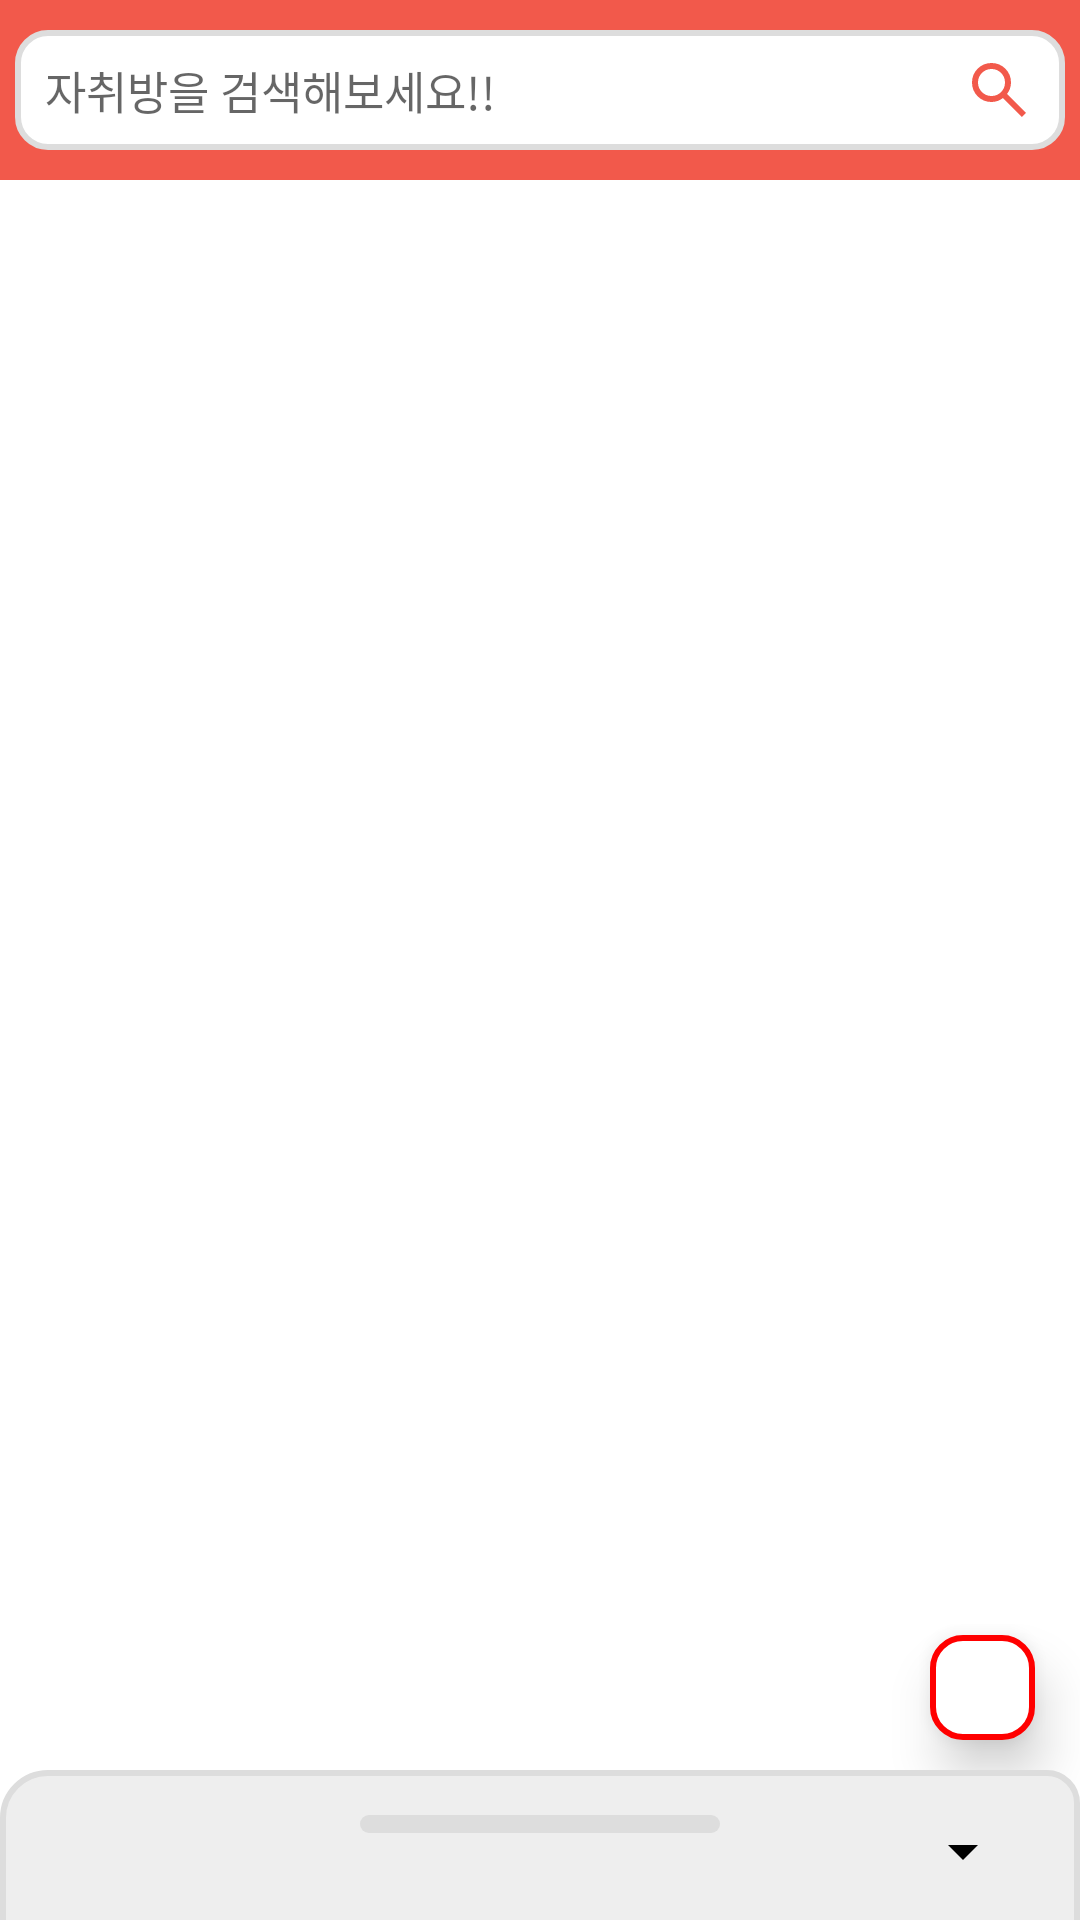

Reconstruct the res/layout file that produces this screen, plus the resources it refers to.
<!-- AndroidManifest.xml: application theme Theme.ToyProject -->
<!-- res/layout/fragment_map.xml -->
<?xml version="1.0" encoding="utf-8"?>
<androidx.coordinatorlayout.widget.CoordinatorLayout
    xmlns:android="http://schemas.android.com/apk/res/android"
    xmlns:app="http://schemas.android.com/apk/res-auto"
    xmlns:tools="http://schemas.android.com/tools"
    android:layout_width="match_parent"
    android:layout_height="match_parent"
    tools:context="com.horoom.toyproject.ui.map.MapFragment"
    android:animateLayoutChanges="true">


    <androidx.constraintlayout.widget.ConstraintLayout
        android:id="@+id/constraintLayout"
        android:layout_width="match_parent"
        android:layout_height="match_parent">

        <androidx.constraintlayout.widget.ConstraintLayout
            android:id="@+id/innerConstarint"
            android:layout_width="match_parent"
            android:layout_height="60dp"
            android:background="#F2594B"
            app:layout_constraintEnd_toEndOf="parent"
            app:layout_constraintStart_toStartOf="parent"
            app:layout_constraintTop_toTopOf="parent">

            <EditText
                android:id="@+id/search_edit"
                android:layout_width="350dp"
                android:layout_height="40dp"
                android:layout_marginTop="10dp"
                android:textSize="15dp"
                android:background="@drawable/only_withe_edge"
                android:hint="자취방을 검색해보세요!!"
                android:paddingStart="10dp"
                android:paddingEnd="10dp"
                android:drawableEnd="@drawable/search_24"
                android:imeOptions="actionSearch"
                android:inputType="text"
                android:maxLines="1"
                app:layout_constraintEnd_toEndOf="parent"
                app:layout_constraintStart_toStartOf="parent"
                app:layout_constraintTop_toTopOf="parent" />

        </androidx.constraintlayout.widget.ConstraintLayout>

        <androidx.constraintlayout.widget.ConstraintLayout
            android:id="@+id/mapView"
            android:layout_width="match_parent"
            android:layout_height="0dp"
            app:layout_constraintBottom_toBottomOf="parent"
            app:layout_constraintEnd_toEndOf="parent"
            app:layout_constraintStart_toStartOf="parent"
            app:layout_constraintTop_toBottomOf="@+id/innerConstarint">

            <androidx.constraintlayout.widget.ConstraintLayout
                android:id="@+id/location"
                android:layout_width="35dp"
                android:layout_height="35dp"
                android:layout_marginEnd="15dp"
                android:layout_marginBottom="60dp"
                android:background="@drawable/red_edge"
                android:elevation="10dp"
                app:layout_constraintBottom_toBottomOf="parent"
                app:layout_constraintEnd_toEndOf="parent">

                <androidx.appcompat.widget.AppCompatImageView
                    android:layout_width="wrap_content"
                    android:layout_height="wrap_content"
                    android:background="@drawable/baseline_my_location_24"
                    android:backgroundTint="@color/red"
                    android:elevation="10dp"
                    app:layout_constraintBottom_toBottomOf="parent"
                    app:layout_constraintEnd_toEndOf="parent"
                    app:layout_constraintStart_toStartOf="parent"
                    app:layout_constraintTop_toTopOf="parent" />

            </androidx.constraintlayout.widget.ConstraintLayout>

        </androidx.constraintlayout.widget.ConstraintLayout>

        <androidx.recyclerview.widget.RecyclerView
            android:id="@+id/scroll_recyclerView"
            android:layout_width="match_parent"
            android:layout_height="wrap_content"
            android:orientation="horizontal"
            app:layout_constraintEnd_toEndOf="parent"
            app:layout_constraintStart_toStartOf="parent"
            app:layout_constraintTop_toBottomOf="@+id/innerConstarint" />


    </androidx.constraintlayout.widget.ConstraintLayout>

    <androidx.constraintlayout.widget.ConstraintLayout
        android:id="@+id/bottom_layout"
        android:layout_width="match_parent"
        android:layout_height="match_parent"
        android:background="@drawable/top_white_edge"
        app:behavior_expandedOffset="110dp"
        app:behavior_fitToContents="false"
        app:behavior_peekHeight="50dp"
        app:layout_behavior="com.google.android.material.bottomsheet.BottomSheetBehavior"
        app:layout_constraintTop_toTopOf="parent">

        <Spinner
            android:id="@+id/spinner"
            android:layout_width="wrap_content"
            android:layout_height="wrap_content"
            android:layout_margin="15dp"
            android:backgroundTint="@color/black"
            android:spinnerMode="dropdown"
            app:layout_constraintEnd_toEndOf="parent"
            app:layout_constraintTop_toTopOf="parent" />

        <View
            android:id="@+id/view"
            android:layout_width="120dp"
            android:layout_height="6dp"
            android:layout_marginTop="15dp"
            android:background="@drawable/noside_white_edge"
            app:layout_constraintEnd_toEndOf="parent"
            app:layout_constraintStart_toStartOf="parent"
            app:layout_constraintTop_toTopOf="parent" />

        <androidx.recyclerview.widget.RecyclerView
            android:id="@+id/recyclerView"
            android:layout_width="match_parent"
            android:layout_height="0dp"
            android:layout_marginTop="40dp"
            app:layout_constraintEnd_toEndOf="parent"
            app:layout_constraintStart_toStartOf="parent"
            app:layout_constraintTop_toTopOf="@+id/view">

        </androidx.recyclerview.widget.RecyclerView>



    </androidx.constraintlayout.widget.ConstraintLayout>

</androidx.coordinatorlayout.widget.CoordinatorLayout>
<!-- resources referenced by this layout -->
<resources>
  <color name="black">#FF000000</color>
  <color name="red">#FF0000</color>
  <!-- drawable noside_white_edge (drawable) -->
  <?xml version="1.0" encoding="utf-8"?>
  <shape xmlns:android="http://schemas.android.com/apk/res/android">
      <solid android:color="#DDDDDD"/>
      <corners android:radius="10dp"/>
  </shape>
  <!-- drawable only_withe_edge (drawable) -->
  <?xml version="1.0" encoding="utf-8"?>
  <shape xmlns:android="http://schemas.android.com/apk/res/android">
      <solid android:color="@color/white"/>
      <stroke android:width="2dp" android:color="#DDDDDD" />
      <corners android:radius="10dp"/>
  </shape>
  <!-- drawable red_edge (drawable) -->
  <?xml version="1.0" encoding="utf-8"?>
  <shape xmlns:android="http://schemas.android.com/apk/res/android">
      <solid android:color="@color/white"/>
      <stroke android:width="2dp" android:color="@color/red" />
      <corners android:radius="10dp"/>
  </shape>
  <!-- drawable search_24 (drawable) -->
  <vector xmlns:android="http://schemas.android.com/apk/res/android"
      android:width="24dp"
      android:height="24dp"
      android:viewportWidth="24"
      android:viewportHeight="24"
      android:tint="#F2594B">
    <path
        android:fillColor="@android:color/white"
        android:pathData="M19.6,21 L13.3,14.7Q12.55,15.3 11.575,15.65Q10.6,16 9.5,16Q6.775,16 4.888,14.113Q3,12.225 3,9.5Q3,6.775 4.888,4.887Q6.775,3 9.5,3Q12.225,3 14.113,4.887Q16,6.775 16,9.5Q16,10.6 15.65,11.575Q15.3,12.55 14.7,13.3L21,19.6ZM9.5,14Q11.375,14 12.688,12.688Q14,11.375 14,9.5Q14,7.625 12.688,6.312Q11.375,5 9.5,5Q7.625,5 6.312,6.312Q5,7.625 5,9.5Q5,11.375 6.312,12.688Q7.625,14 9.5,14Z"/>
  </vector>
  <!-- drawable top_white_edge (drawable) -->
  <?xml version="1.0" encoding="utf-8"?>
  <shape xmlns:android="http://schemas.android.com/apk/res/android">
      <solid android:color="#eeeeee"/>
      <stroke android:width="2dp" android:color="#dddddd"/>
      <corners
          android:topLeftRadius="15dp"
          android:topRightRadius="10dp"/>
  </shape>
  <style name="Theme.ToyProject" parent="Theme.MaterialComponents.Light.DarkActionBar">
          
          <item name="colorPrimary">#F2594B</item>
          <item name="colorPrimaryVariant">@color/purple_700</item>
          <item name="colorOnPrimary">@color/white</item>
          
          <item name="colorSecondary">@color/teal_200</item>
          <item name="colorSecondaryVariant">@color/teal_700</item>
          <item name="colorOnSecondary">@color/white</item>
          
          <item name="android:statusBarColor" tools:targetApi="l">@color/white</item>
          <item name="android:windowLightStatusBar" tools:targetApi="m">true</item>
          
          <item name="windowNoTitle">true</item>
      </style>
  <color name="white">#FFFFFFFF</color>
  <color name="purple_700">#FF3700B3</color>
  <color name="teal_200">#FF03DAC5</color>
  <color name="teal_700">#FF018786</color>
</resources>
